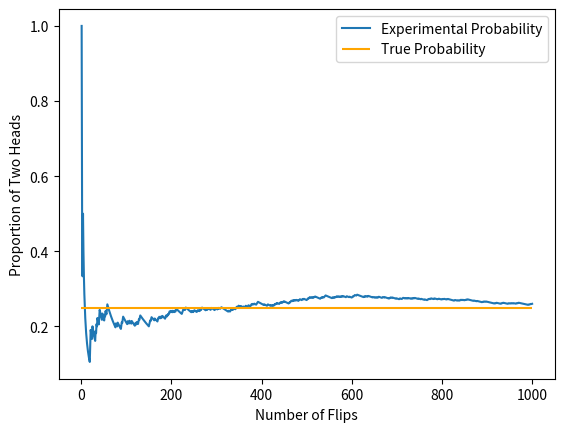

Python code for this plot:
# Law of Large Numbers - Use of hypothesis testing functions to build visualizations in proving the Law of Large numbers
# as a sample size grows, its mean gets closer to the average of the whole population.

import matplotlib.pyplot as plt
import numpy as np

def coin_flip_experiment():
  # defining our two coins as lists
  coin1 = ['Heads', 'Tails']
  coin2 = ['Heads', 'Tails']
 
  # "flipping" both coins randomly, np.random.choice picks random element from coin1 and 2
  coin1_result = np.random.choice(coin1)
  coin2_result = np.random.choice(coin2)
 
  # checking if both flips are heads
  if coin1_result == 'Heads' and coin2_result == 'Heads':
    return 1
  else:
    return 0
 
# how many times we run the experiment
num_trials = 1000
probability = []
flips = []
# keep track of the number of times heads pops up twice
two_heads_counter = 0
 
# perform the experiment X times
for flip in range(num_trials):
    
  # if both coins are heads, add 1 to the counter
  two_heads_counter += coin_flip_experiment()

  # keep track of the probability of two heads at each flip 
  probability.append(two_heads_counter/(flip+1))
  
  # keep a list for number of flips, goes until num_trail
  flips.append(flip+1)
 
# plot all flips and probability of two heads
plt.plot(flips, probability, label='Experimental Probability')
plt.xlabel('Number of Flips')
plt.ylabel('Proportion of Two Heads')

plt.hlines(0.25, 0, num_trials, colors='orange', label='True Probability')
plt.legend()

plt.show()